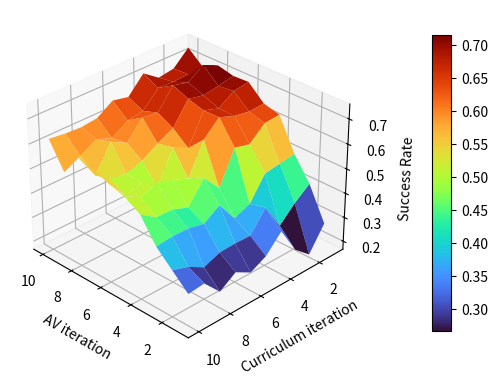

Reproduce this figure in Python. (Note: this script raises an exception after producing the figure.)
import numpy as np
import matplotlib.pyplot as plt
import seaborn as sns
from matplotlib import rcParams
rcParams['pdf.fonttype'] = 42
rcParams['ps.fonttype'] = 42

result = np.array([[0.275, 0.408, 0.501, 0.630, 0.647, 0.706, 0.703, 0.718, 0.684, 0.737],
                   [0.178, 0.360, 0.491, 0.625, 0.643, 0.697, 0.690, 0.747, 0.682, 0.678],
                   [0.232, 0.299, 0.482, 0.570, 0.654, 0.656, 0.680, 0.704, 0.679, 0.668],
                   [0.342, 0.406, 0.389, 0.586, 0.678, 0.676, 0.694, 0.720, 0.682, 0.713],
                   [0.274, 0.324, 0.362, 0.454, 0.618, 0.554, 0.605, 0.638, 0.617, 0.645],
                   [0.241, 0.326, 0.448, 0.525, 0.493, 0.587, 0.573, 0.648, 0.607, 0.659],
                   [0.277, 0.323, 0.406, 0.439, 0.518, 0.459, 0.533, 0.575, 0.565, 0.617],
                   [0.233, 0.297, 0.420, 0.463, 0.538, 0.507, 0.512, 0.610, 0.590, 0.609],
                   [0.302, 0.334, 0.422, 0.465, 0.513, 0.486, 0.523, 0.505, 0.553, 0.613],
                   [0.295, 0.355, 0.415, 0.509, 0.547, 0.565, 0.589, 0.607, 0.518, 0.621]])

av = np.linspace(1, 10, 10, dtype=int)
curriculum = np.linspace(1, 10, 10, dtype=int)
axis1, axis2 = np.meshgrid(av, curriculum)

fig = plt.figure()
ax = fig.add_subplot(111, projection='3d')
surf = ax.plot_surface(axis1, axis2, result, cmap='turbo', edgecolor='none')
ax.set_xlabel('AV iteration')
ax.set_ylabel('Curriculum iteration')
ax.set_zlabel('Success Rate')
ax.view_init(elev=30, azim=135)
fig.colorbar(surf, shrink=0.8, aspect=15, pad=0.15)
plt.savefig('./figure/matrix_3D.pdf', bbox_inches='tight')

fig, ax = plt.subplots(figsize=(7, 4.5))
sns.heatmap(result, cmap='turbo', ax=ax, cbar=True, xticklabels=av, yticklabels=curriculum, annot=True, fmt='.3f')
ax.set_xlabel('AV iteration')
ax.set_ylabel('Curriculum iteration')
ax.set_title('Success Rate')
plt.savefig('./figure/matrix_map.pdf', bbox_inches='tight')

fig, ax = plt.subplots(figsize=(7, 4.5))
sns.heatmap(result, cmap='turbo', ax=ax, cbar=True, xticklabels=av, yticklabels=curriculum, annot=False, fmt='.3f')
ax.set_xlabel('AV iteration')
ax.set_ylabel('Curriculum iteration')
ax.set_title('Success Rate')
plt.savefig('./figure/matrix_no_annotation.pdf', bbox_inches='tight')
